Dataset: keras_recycling_model (GitHub, seo2730/keras_recycling_model). Classes: can, plastic.

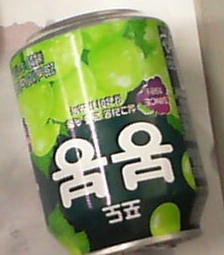
Label: can

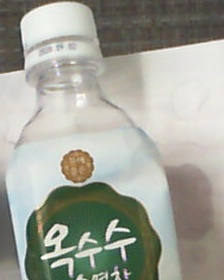
Label: plastic

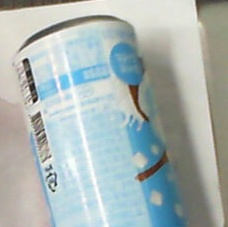
Label: can

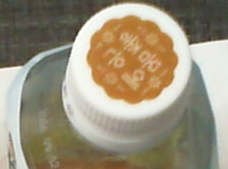
Label: plastic

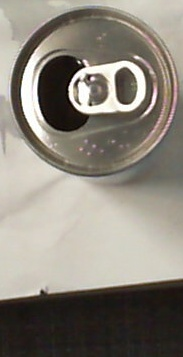
Label: can

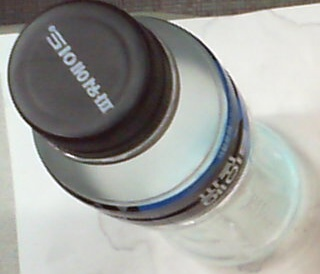
Label: plastic
